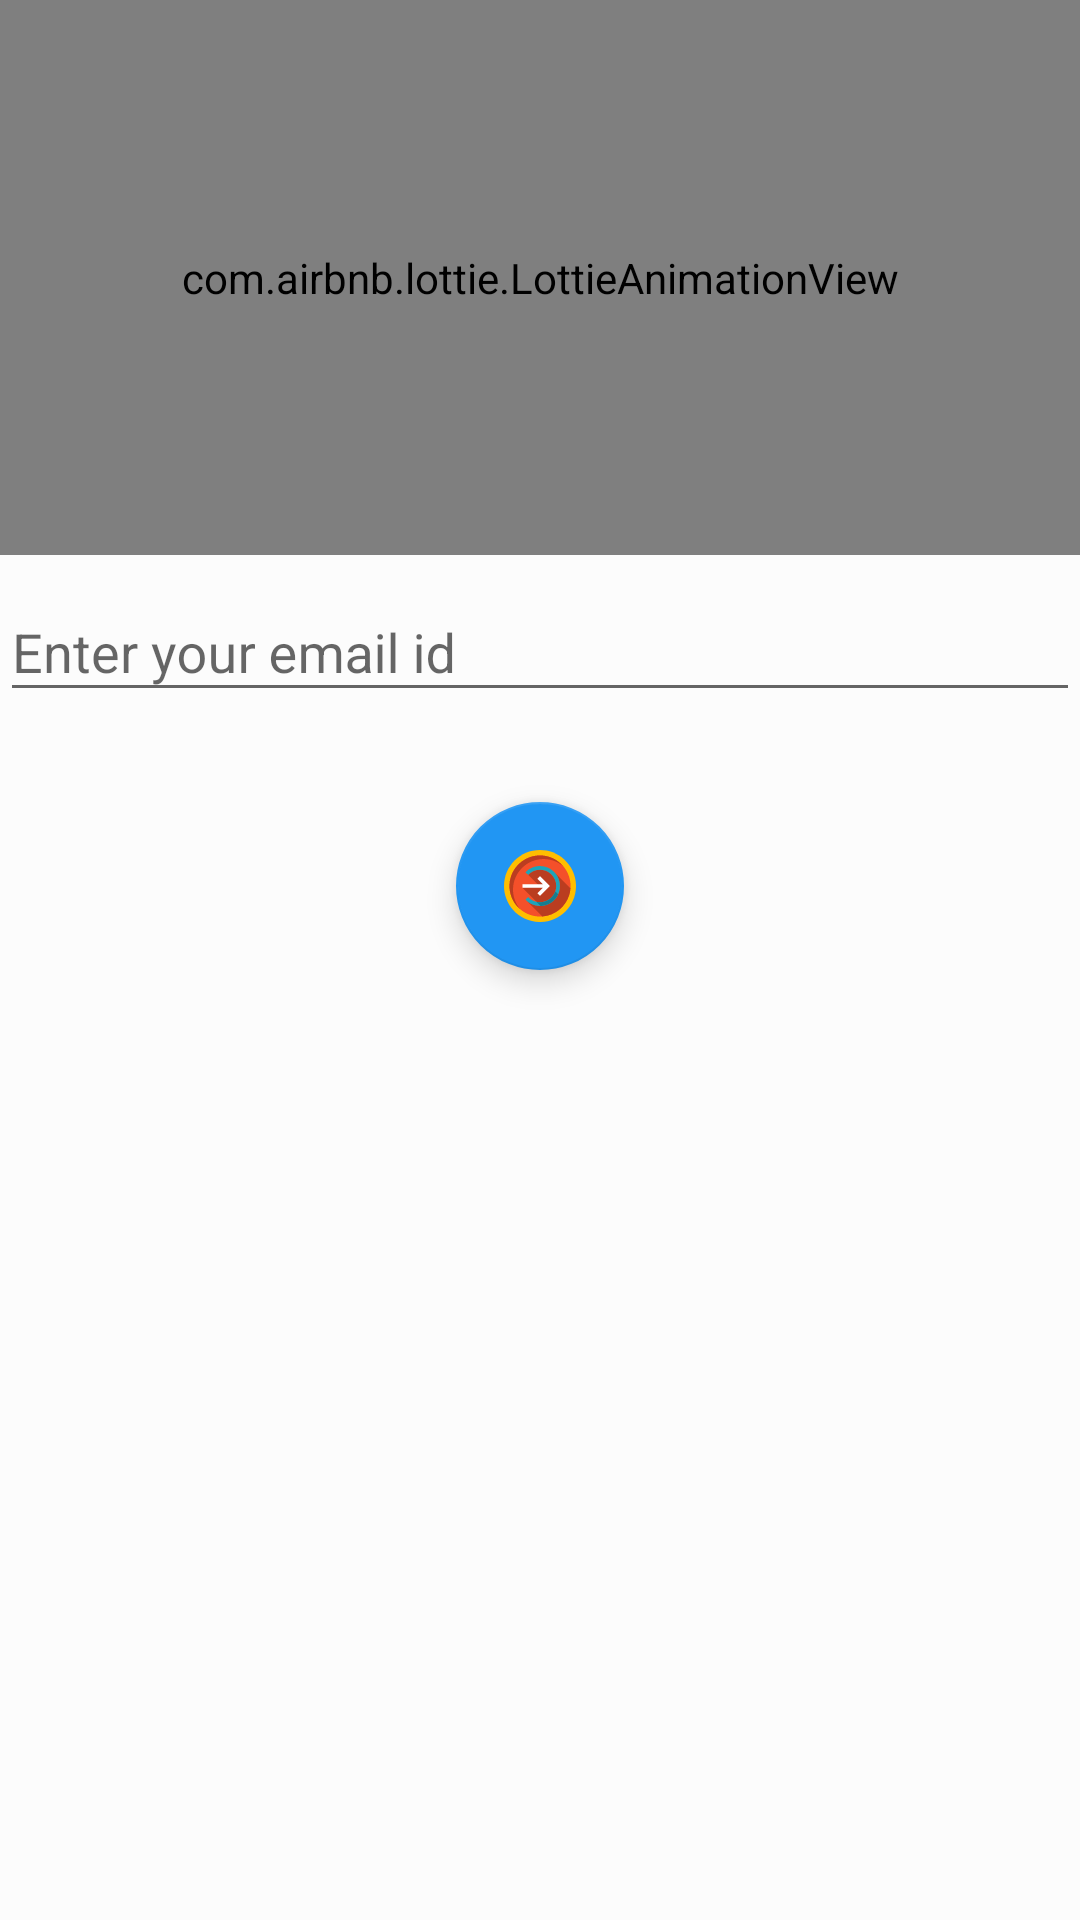

Write the Android layout XML for this screen, with the resource values it uses.
<!-- AndroidManifest.xml: application theme AppTheme -->
<!-- res/layout/activity_forgot_password1.xml -->
<?xml version="1.0" encoding="utf-8"?>
<LinearLayout xmlns:android="http://schemas.android.com/apk/res/android"
    xmlns:app="http://schemas.android.com/apk/res-auto"
    xmlns:tools="http://schemas.android.com/tools"
    android:layout_width="match_parent"
    android:orientation="vertical"
    android:layout_height="match_parent"
    tools:context="com.example.rohan.hello.ForgotPassword1">
    <com.airbnb.lottie.LottieAnimationView
        android:layout_width="match_parent"
        android:layout_height="185dp"
        android:layout_gravity="center_horizontal"
        app:lottie_autoPlay="true"
        app:lottie_fileName="forgot.json"
        app:lottie_loop="true" />
<android.support.design.widget.TextInputLayout
    android:layout_width="match_parent"
    android:layout_height="wrap_content">
    <EditText
        android:layout_marginTop="20dp"
        android:layout_width="match_parent"
        android:layout_height="wrap_content"
        android:hint="Enter your email id"
        android:id="@+id/forgotEmail1"/>

</android.support.design.widget.TextInputLayout>
    <android.support.design.widget.FloatingActionButton
        android:layout_width="wrap_content"
        android:layout_height="wrap_content"
        android:layout_marginTop="30dp"
        android:src="@drawable/a"
        android:id="@+id/forgotSubmit1"
        android:layout_gravity="center_horizontal"/>
</LinearLayout>
<!-- resources referenced by this layout -->
<resources>
  <!-- drawable a: vector/xml drawable (drawable, 6037 chars, omitted) -->
  <style name="AppTheme" parent="Theme.AppCompat.Light.NoActionBar">
          
          <item name="colorPrimary">@color/colorPrimary</item>
          <item name="colorPrimaryDark">@color/colorPrimaryDark</item>
          <item name="colorAccent">@color/colorAccent</item>
          <item name="android:windowBackground">@color/windowBackground</item>
          <item name="android:navigationBarColor">@color/navigationBarColor</item>
      </style>
  <color name="colorPrimary">#4285F4</color>
  <color name="colorPrimaryDark">#3367D6</color>
  <color name="colorAccent">#2196F3</color>
  <color name="windowBackground">#fcfcfc</color>
  <color name="navigationBarColor">#0D47A1</color>
</resources>
